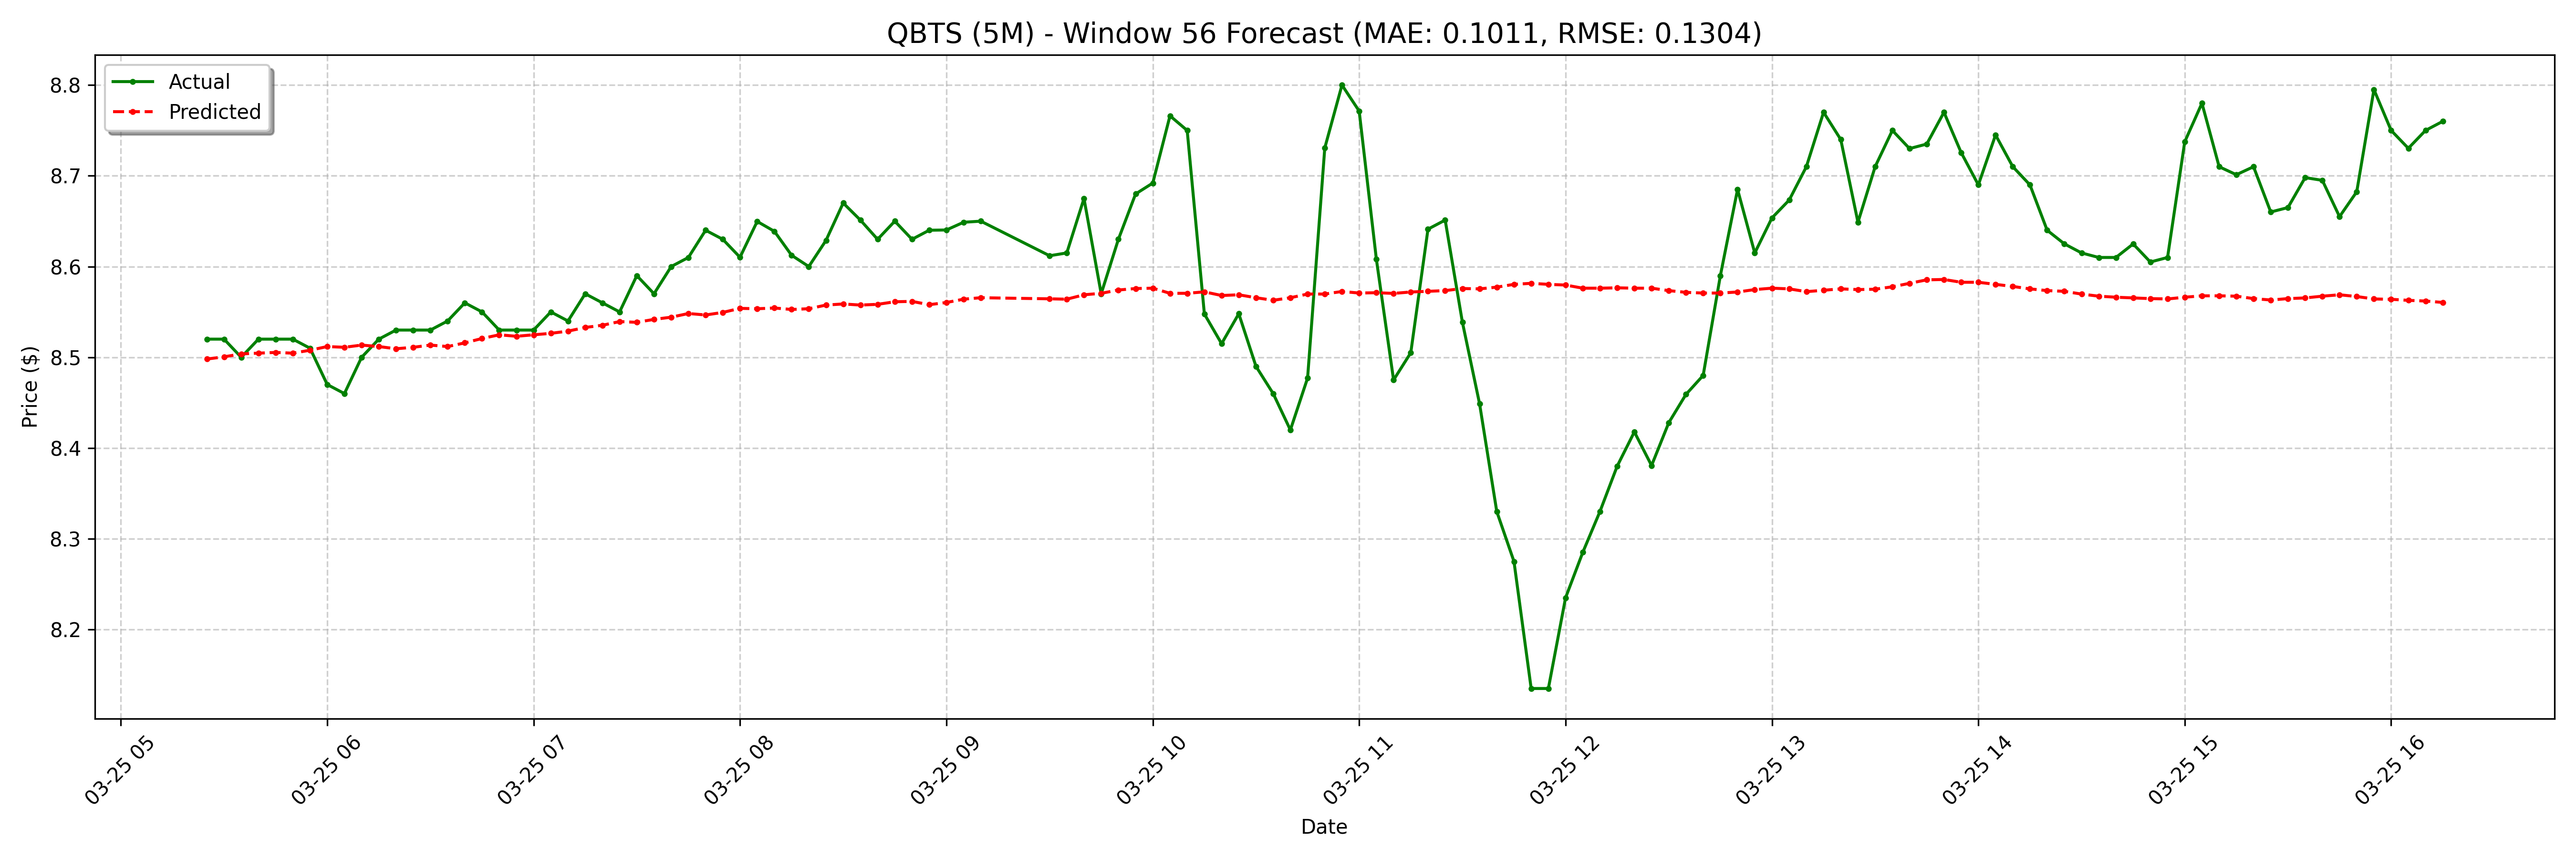

The data file committed next to this chart (first rows):
date, actual, forecast
2025-03-25 05:25:00-04:00, 8.52, 8.498
2025-03-25 05:30:00-04:00, 8.52, 8.5
2025-03-25 05:35:00-04:00, 8.5, 8.504
2025-03-25 05:40:00-04:00, 8.52, 8.505
2025-03-25 05:45:00-04:00, 8.52, 8.505
2025-03-25 05:50:00-04:00, 8.52, 8.505
2025-03-25 05:55:00-04:00, 8.51, 8.508
2025-03-25 06:00:00-04:00, 8.47, 8.512
2025-03-25 06:05:00-04:00, 8.46, 8.511
2025-03-25 06:10:00-04:00, 8.5, 8.513
2025-03-25 06:15:00-04:00, 8.52, 8.512
2025-03-25 06:20:00-04:00, 8.53, 8.509
2025-03-25 06:25:00-04:00, 8.53, 8.511
2025-03-25 06:30:00-04:00, 8.53, 8.513
2025-03-25 06:35:00-04:00, 8.54, 8.512
2025-03-25 06:40:00-04:00, 8.56, 8.516
2025-03-25 06:45:00-04:00, 8.55, 8.521
2025-03-25 06:50:00-04:00, 8.53, 8.525
2025-03-25 06:55:00-04:00, 8.53, 8.523
2025-03-25 07:00:00-04:00, 8.53, 8.525
2025-03-25 07:05:00-04:00, 8.55, 8.526
2025-03-25 07:10:00-04:00, 8.54, 8.529
2025-03-25 07:15:00-04:00, 8.57, 8.533
2025-03-25 07:20:00-04:00, 8.56, 8.535
2025-03-25 07:25:00-04:00, 8.55, 8.539
2025-03-25 07:30:00-04:00, 8.59, 8.539
2025-03-25 07:35:00-04:00, 8.57, 8.542
2025-03-25 07:40:00-04:00, 8.6, 8.544
2025-03-25 07:45:00-04:00, 8.61, 8.548
2025-03-25 07:50:00-04:00, 8.64, 8.547
2025-03-25 07:55:00-04:00, 8.63, 8.549
2025-03-25 08:00:00-04:00, 8.61, 8.554
2025-03-25 08:05:00-04:00, 8.65, 8.554
2025-03-25 08:10:00-04:00, 8.639, 8.554
2025-03-25 08:15:00-04:00, 8.612, 8.553
2025-03-25 08:20:00-04:00, 8.6, 8.554
2025-03-25 08:25:00-04:00, 8.629, 8.558
2025-03-25 08:30:00-04:00, 8.67, 8.559
2025-03-25 08:35:00-04:00, 8.651, 8.558
2025-03-25 08:40:00-04:00, 8.63, 8.558
2025-03-25 08:45:00-04:00, 8.65, 8.561
2025-03-25 08:50:00-04:00, 8.63, 8.562
2025-03-25 08:55:00-04:00, 8.64, 8.558
2025-03-25 09:00:00-04:00, 8.64, 8.56
2025-03-25 09:05:00-04:00, 8.649, 8.564
2025-03-25 09:10:00-04:00, 8.65, 8.566
2025-03-25 09:30:00-04:00, 8.612, 8.564
2025-03-25 09:35:00-04:00, 8.615, 8.564
2025-03-25 09:40:00-04:00, 8.675, 8.569
2025-03-25 09:45:00-04:00, 8.57, 8.57
2025-03-25 09:50:00-04:00, 8.63, 8.574
2025-03-25 09:55:00-04:00, 8.68, 8.576
2025-03-25 10:00:00-04:00, 8.692, 8.576
2025-03-25 10:05:00-04:00, 8.766, 8.57
2025-03-25 10:10:00-04:00, 8.75, 8.57
2025-03-25 10:15:00-04:00, 8.548, 8.572
2025-03-25 10:20:00-04:00, 8.515, 8.568
2025-03-25 10:25:00-04:00, 8.548, 8.569
2025-03-25 10:30:00-04:00, 8.49, 8.566
2025-03-25 10:35:00-04:00, 8.46, 8.563
... 68 more rows
